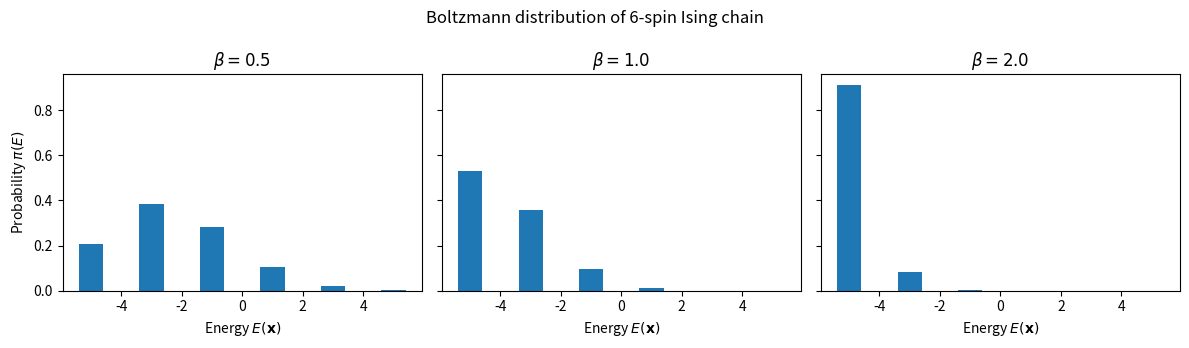
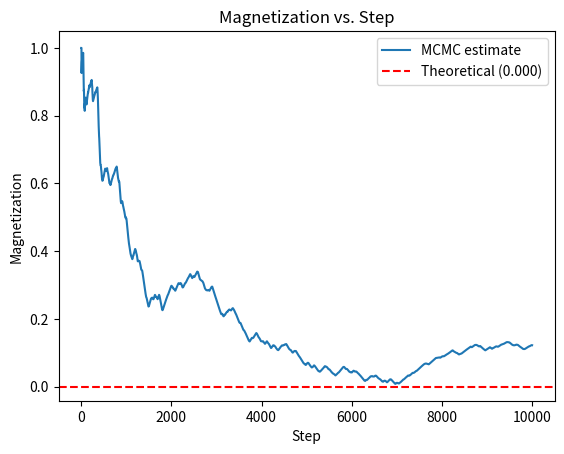

Source code (Python) for these figures, in order: (Note: this script raises an exception after producing the figures.)
# Install the latest Qamomile through pip!
# !pip install qamomile

import numpy as np
import matplotlib.pyplot as plt

n_spins = 6
J = 1.0

# Energy of the 1D ferromagnetic Ising chain (no external field)
def ising_energy(state):
    return -J * np.sum(state[:-1] * state[1:])

# Enumerate all 2^n states
all_states = np.array(
    [[1 - 2 * ((k >> i) & 1) for i in range(n_spins)] for k in range(2**n_spins)]
)
energies = np.array([ising_energy(s) for s in all_states])

# Aggregate the Boltzmann distribution by energy and plot as a histogram
unique_energies = np.unique(energies)
betas = [0.5, 1.0, 2.0]

fig, axes = plt.subplots(1, len(betas), figsize=(12, 3.5), sharey=True)
for ax, beta in zip(axes, betas):
    weights = np.exp(-beta * energies)
    probs = weights / weights.sum()
    e_probs = np.array([probs[energies == e].sum() for e in unique_energies])
    ax.bar(unique_energies, e_probs, width=0.8)
    ax.set_xlabel(r"Energy $E(\mathbf{x})$")
    ax.set_title(rf"$\beta = {beta}$")
axes[0].set_ylabel(r"Probability $\pi(E)$")
fig.suptitle(f"Boltzmann distribution of {n_spins}-spin Ising chain")
plt.tight_layout()
plt.show()

rng = np.random.default_rng(seed=0)

def local_update(state):
    n = len(state)
    flip_index = rng.integers(0, n)
    new_state = state.copy()
    new_state[flip_index] = int(-1 * state[flip_index])
    return new_state

def metropolis_hastings(state, new_state, energy_func, beta):

    delta_energy = energy_func(new_state) - energy_func(state)

    if delta_energy < 0 or rng.random() < np.exp(-beta * delta_energy):
        return new_state
    else:
        return state

T = 10000 # Number of MCMC steps
beta = 1.0 # Inverse temperature

sample = np.zeros((T, n_spins))
state = np.ones(n_spins) # Initial state

for t in range(T):
    new_state = local_update(state)
    state = metropolis_hastings(state, new_state, ising_energy, beta)
    sample[t] = state

def average_magnetization(sample):
    magnetization = np.mean(sample, axis=1)
    return np.mean(magnetization)

sample_magnetization = np.array([average_magnetization(sample[:i]) for i in range(1, T + 1)])

# Compute the theoretical average magnetization from the Boltzmann distribution at the current inverse temperature beta
weights = np.exp(-beta * energies)
probs = weights / weights.sum()
magnetization_per_state = all_states.mean(axis=1)
theoretical_magnetization = np.sum(probs * magnetization_per_state)

plt.plot(sample_magnetization, label="MCMC estimate")
plt.axhline(
    theoretical_magnetization,
    color="red",
    linestyle="--",
    label=f"Theoretical ({theoretical_magnetization:.3f})",
)
plt.xlabel("Step")
plt.ylabel("Magnetization")
plt.title("Magnetization vs. Step")
plt.legend()
plt.show()

from qamomile.observable.hamiltonian import Hamiltonian, X, Z

mixer_hamiltonian = Hamiltonian()
for i in range(n_spins):
    mixer_hamiltonian += X(i)

cost_hamiltonian = Hamiltonian()
for i in range(n_spins - 1):
    cost_hamiltonian += -J * Z(i) * Z(i + 1)

import qamomile.circuit as qmc
from qamomile.circuit.algorithm.basic import computational_basis_state
from qamomile.circuit.algorithm.trotter import trotterized_time_evolution

@qmc.qkernel
def qemcmc_circuit(
    n: qmc.UInt,
    input: qmc.Vector[qmc.UInt],
    Hs: qmc.Vector[qmc.Observable],
    order: qmc.UInt,
    time: qmc.Float,
    step: qmc.UInt,
) -> qmc.Vector[qmc.Bit]:
    q = qmc.qubit_array(n, name="q")

    # step 1: prepare the initial state
    q = computational_basis_state(n, q, input)

    # step 2: apply the trotterized evolution under the mixer and cost Hamiltonians
    q = trotterized_time_evolution(q, Hs, order, time, step)

    return qmc.measure(q)

from qamomile.qiskit import QiskitTranspiler

gamma = 0.45  # Mixing coefficient
time = 12.0   # Total evolution time
step = 15    # Number of Trotter steps
order = 2    # Suzuki-Trotter approximation order

Hs = [
    (1 - gamma) * mixer_hamiltonian,
    gamma * cost_hamiltonian,
]

transpiler = QiskitTranspiler()

executable = transpiler.transpile(
    qemcmc_circuit,
    bindings={
        "n": n_spins,
        "Hs": Hs,
        "order": order,
        "time": time,
        "step": step,
    },
    parameters=["input"],
)

def spin_binary_convert(x: np.ndarray, *, input_kind: str = "auto") -> np.ndarray:
    """Convert between spin variables {-1, +1} and binary variables {0, 1}.

    ``input_kind`` selects the input convention: ``"spin"`` treats ``x`` as
    {-1, +1} and returns binary, ``"binary"`` treats ``x`` as {0, 1} and
    returns spin. The default ``"auto"`` infers the convention from the
    values, but raises ``ValueError`` for the ambiguous all-ones input.
    """
    x = np.asarray(x, dtype=int)
    values = np.unique(x)

    if input_kind == "spin":
        if not np.all(np.isin(values, [-1, 1])):
            raise ValueError(f"input_kind='spin' requires elements in {{-1, 1}}, got: {values.tolist()}")
        return (1 - x) // 2
    if input_kind == "binary":
        if not np.all(np.isin(values, [0, 1])):
            raise ValueError(f"input_kind='binary' requires elements in {{0, 1}}, got: {values.tolist()}")
        return 1 - 2 * x
    if input_kind != "auto":
        raise ValueError(f"input_kind must be 'spin', 'binary', or 'auto', got: {input_kind!r}")

    if np.any(values == -1) and np.all(np.isin(values, [-1, 1])):
        return (1 - x) // 2
    if np.any(values == 0) and np.all(np.isin(values, [0, 1])):
        return 1 - 2 * x
    if np.array_equal(values, [1]):
        raise ValueError(
            "Cannot infer spin/binary representation when the input is all ones; "
            "pass input_kind='spin' or input_kind='binary' explicitly."
        )
    raise ValueError(
        f"Elements must be drawn from {{-1, 1}} or {{0, 1}}, got: {values.tolist()}"
    )


def quantum_proposal(state: np.ndarray, executable, executor) -> np.ndarray:
    """Obtain a proposed state from the quantum circuit using the current spin state as input."""
    binary_state = spin_binary_convert(state, input_kind="spin").tolist()
    result = executable.sample(
        executor,
        shots=1,
        bindings={"input": binary_state},
    ).result()
    (proposed_bits, _count), = result.results
    return spin_binary_convert(np.array(proposed_bits, dtype=int), input_kind="binary")

from qiskit_aer import AerSimulator

T_quantum = 500  # Smaller than the classical run since quantum simulation is costlier

executor = transpiler.executor(backend=AerSimulator(seed_simulator=7))

quantum_sample = np.zeros((T_quantum, n_spins), dtype=int)
state = np.ones(n_spins, dtype=int)  # Initial state

for t in range(T_quantum):
    proposed_state = quantum_proposal(state, executable, executor)
    state = metropolis_hastings(state, proposed_state, ising_energy, beta)
    quantum_sample[t] = state

quantum_sample_magnetization = np.array([average_magnetization(quantum_sample[:i]) for i in range(1, T_quantum + 1)])

plt.plot(sample_magnetization[:T_quantum], label="MCMC estimate")
plt.plot(quantum_sample_magnetization, label="QeMCMC estimate")
plt.axhline(
    theoretical_magnetization,
    color="red",
    linestyle="--",
    label=f"Theoretical ({theoretical_magnetization:.3f})",
)
plt.xlabel("Step")
plt.ylabel("Magnetization")
plt.title("Magnetization vs. Step")
plt.legend()
plt.show()
